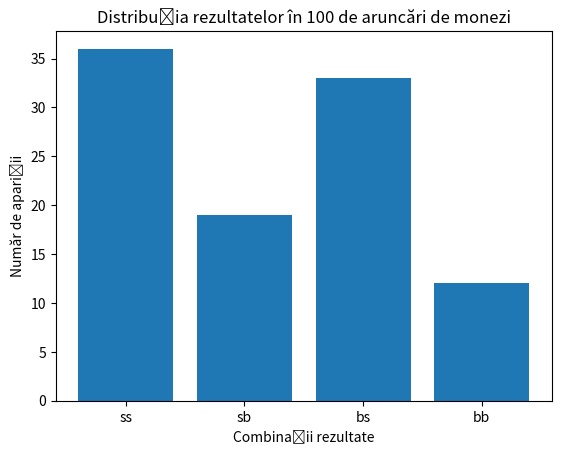

The matplotlib source for this figure:
import random
import matplotlib.pyplot as plt

# Funcție pentru a simula aruncarea monedelor și a returna rezultatul
def arunca_monezi():
    monezi = ['s', 'b']
    rezultat_aruncare = [random.choice(monezi), random.choices(monezi, weights=[0.7, 0.3])[0]]
    return ''.join(rezultat_aruncare)

# Generăm 100 de rezultate independente ale experimentului
rezultate = [arunca_monezi() for _ in range(100)]

# Numărăm aparițiile fiecărei combinații posibile de rezultate
numar_ss = rezultate.count('ss')
numar_sb = rezultate.count('sb')
numar_bs = rezultate.count('bs')
numar_bb = rezultate.count('bb')

# Creăm un grafic cu distribuția rezultatelor
etichete = ['ss', 'sb', 'bs', 'bb']
numere = [numar_ss, numar_sb, numar_bs, numar_bb]

plt.bar(etichete, numere)
plt.xlabel('Combinații rezultate')
plt.ylabel('Număr de apariții')
plt.title('Distribuția rezultatelor în 100 de aruncări de monezi')
plt.show()